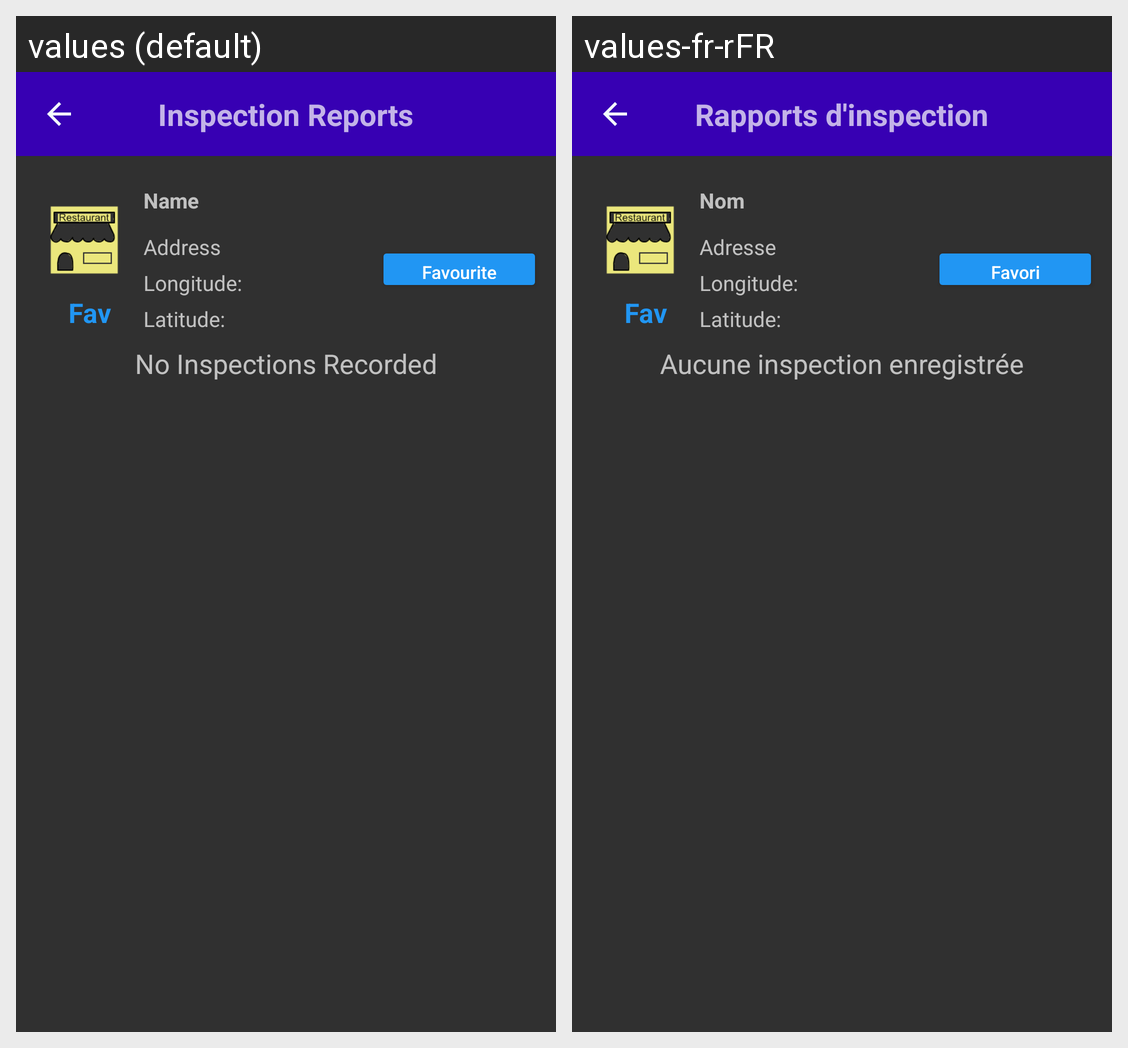

The Android screen above is rendered under two locales of the same app. Produce the string resources it draws, with the default and per-locale values.
Android screen res/layout/activity_restaurant.xml rendered under 2 locales, left to right: values (default), values-fr-rFR. Device: Nexus 5 (rendered at 1080×1920; each locale shown at half size, 540×960, under a caption strip naming it); theme Theme.AppCompat.NoActionBar.
Strings drawn on this screen, with the default value and each locale's value (text and hints the layout hard-codes, and strings that could not be matched under every locale, appear in the picture but are not listed):

inspection_reports
  values: Inspection Reports
  values-fr-rFR: Rapports d'inspection

name
  values: Name
  values-fr-rFR: Nom 

address
  values: Address
  values-fr-rFR: Adresse

latitude
  values: Latitude:
  values-fr-rFR: Latitude: 

longitude
  values: Longitude:
  values-fr-rFR: Longitude: 

no_inspections_recorded
  values: No Inspections Recorded
  values-fr-rFR: Aucune inspection enregistrée

favourite
  values: Favourite
  values-fr-rFR: Favori

fav
  values: Fav
  values-fr-rFR: Fav
